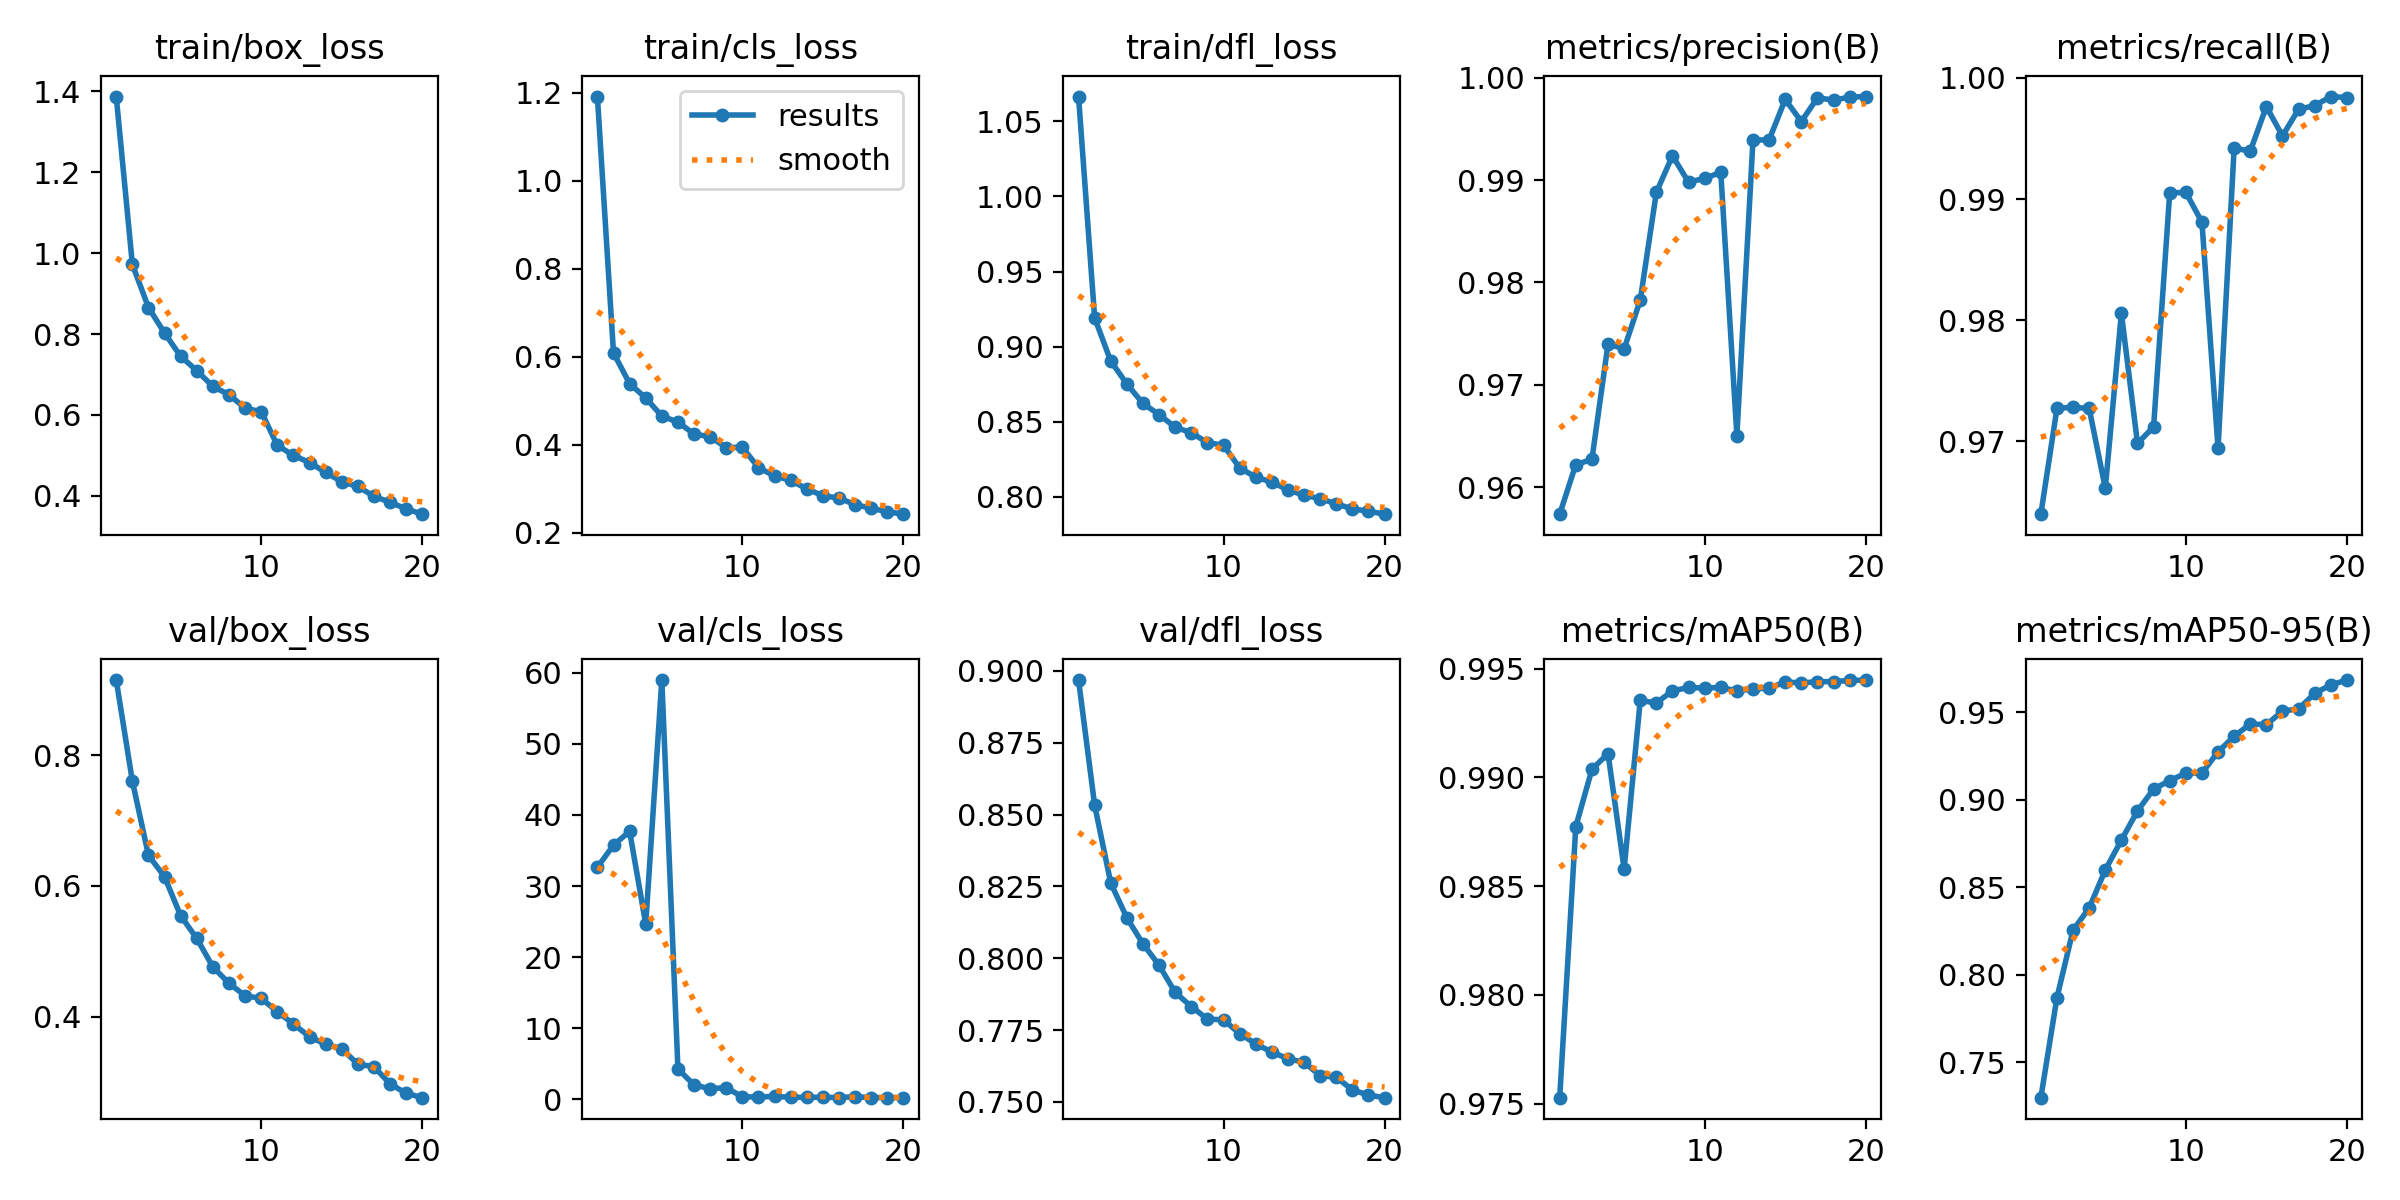

Values plotted in this chart, from the file beside it:
epoch, time, train/box_loss, train/cls_loss, train/dfl_loss, metrics/precision(B), metrics/recall(B), metrics/mAP50(B), metrics/mAP50-95(B), val/box_loss, val/cls_loss, val/dfl_loss, lr/pg0, lr/pg1, lr/pg2
1, 183.3, 1.387, 1.191, 1.066, 0.9574, 0.964, 0.9753, 0.7297, 0.9146, 32.65, 0.8968, 0.0005552, 0.0005552, 0.0005552
2, 354.6, 0.9724, 0.6087, 0.9191, 0.9622, 0.9727, 0.9877, 0.7869, 0.7601, 35.75, 0.8532, 0.001056, 0.001056, 0.001056
3, 522.3, 0.8656, 0.5388, 0.8904, 0.9627, 0.9728, 0.9904, 0.8255, 0.6466, 37.7, 0.8262, 0.001502, 0.001502, 0.001502
4, 689.6, 0.8023, 0.5063, 0.8752, 0.974, 0.9727, 0.9911, 0.8381, 0.6138, 24.67, 0.8141, 0.001419, 0.001419, 0.001419
5, 855.4, 0.7448, 0.4651, 0.8622, 0.9735, 0.9661, 0.9858, 0.8598, 0.5542, 58.99, 0.805, 0.001337, 0.001337, 0.001337
6, 1022, 0.7095, 0.4515, 0.8548, 0.9783, 0.9806, 0.9935, 0.8769, 0.5196, 4.248, 0.7975, 0.001254, 0.001254, 0.001254
7, 1188, 0.6703, 0.4244, 0.8464, 0.9888, 0.9698, 0.9934, 0.8935, 0.476, 1.996, 0.7881, 0.001172, 0.001172, 0.001172
8, 1354, 0.6501, 0.4182, 0.8428, 0.9924, 0.9712, 0.994, 0.9061, 0.451, 1.467, 0.7832, 0.001089, 0.001089, 0.001089
9, 1519, 0.6166, 0.3936, 0.8361, 0.9898, 0.9905, 0.9941, 0.9109, 0.4318, 1.621, 0.7788, 0.001007, 0.001007, 0.001007
10, 1685, 0.6079, 0.3942, 0.8345, 0.9902, 0.9906, 0.9941, 0.9152, 0.4279, 0.3197, 0.7786, 0.0009244, 0.0009244, 0.0009244
11, 1843, 0.5247, 0.3479, 0.8193, 0.9908, 0.9881, 0.9941, 0.9152, 0.4077, 0.3041, 0.7738, 0.0008418, 0.0008418, 0.0008418
12, 2000, 0.4998, 0.3291, 0.8132, 0.965, 0.9694, 0.994, 0.9274, 0.3885, 0.3885, 0.7702, 0.0007593, 0.0007593, 0.0007593
13, 2157, 0.4822, 0.3191, 0.8099, 0.9939, 0.9942, 0.9941, 0.9362, 0.3694, 0.2609, 0.7673, 0.0006768, 0.0006768, 0.0006768
14, 2313, 0.4578, 0.2995, 0.8047, 0.9939, 0.994, 0.9941, 0.9433, 0.3577, 0.2466, 0.765, 0.0005943, 0.0005943, 0.0005943
15, 2470, 0.4348, 0.2843, 0.8011, 0.9979, 0.9976, 0.9944, 0.9428, 0.351, 0.2634, 0.7638, 0.0005118, 0.0005118, 0.0005118
16, 2626, 0.4229, 0.2786, 0.7989, 0.9957, 0.9952, 0.9943, 0.9507, 0.3272, 0.2256, 0.7592, 0.0004293, 0.0004293, 0.0004293
17, 2782, 0.3987, 0.264, 0.7954, 0.998, 0.9974, 0.9944, 0.9519, 0.3236, 0.3379, 0.7586, 0.0003467, 0.0003467, 0.0003467
18, 2939, 0.3839, 0.2557, 0.7921, 0.9978, 0.9977, 0.9944, 0.9607, 0.2971, 0.2133, 0.7542, 0.0002642, 0.0002642, 0.0002642
19, 3095, 0.3676, 0.2477, 0.7905, 0.9981, 0.9985, 0.9945, 0.9657, 0.2828, 0.206, 0.7524, 0.0001817, 0.0001817, 0.0001817
20, 3254, 0.3545, 0.2422, 0.7885, 0.9982, 0.9984, 0.9945, 0.9684, 0.2761, 0.2045, 0.7515, 9.91865e-05, 9.91865e-05, 9.91865e-05
